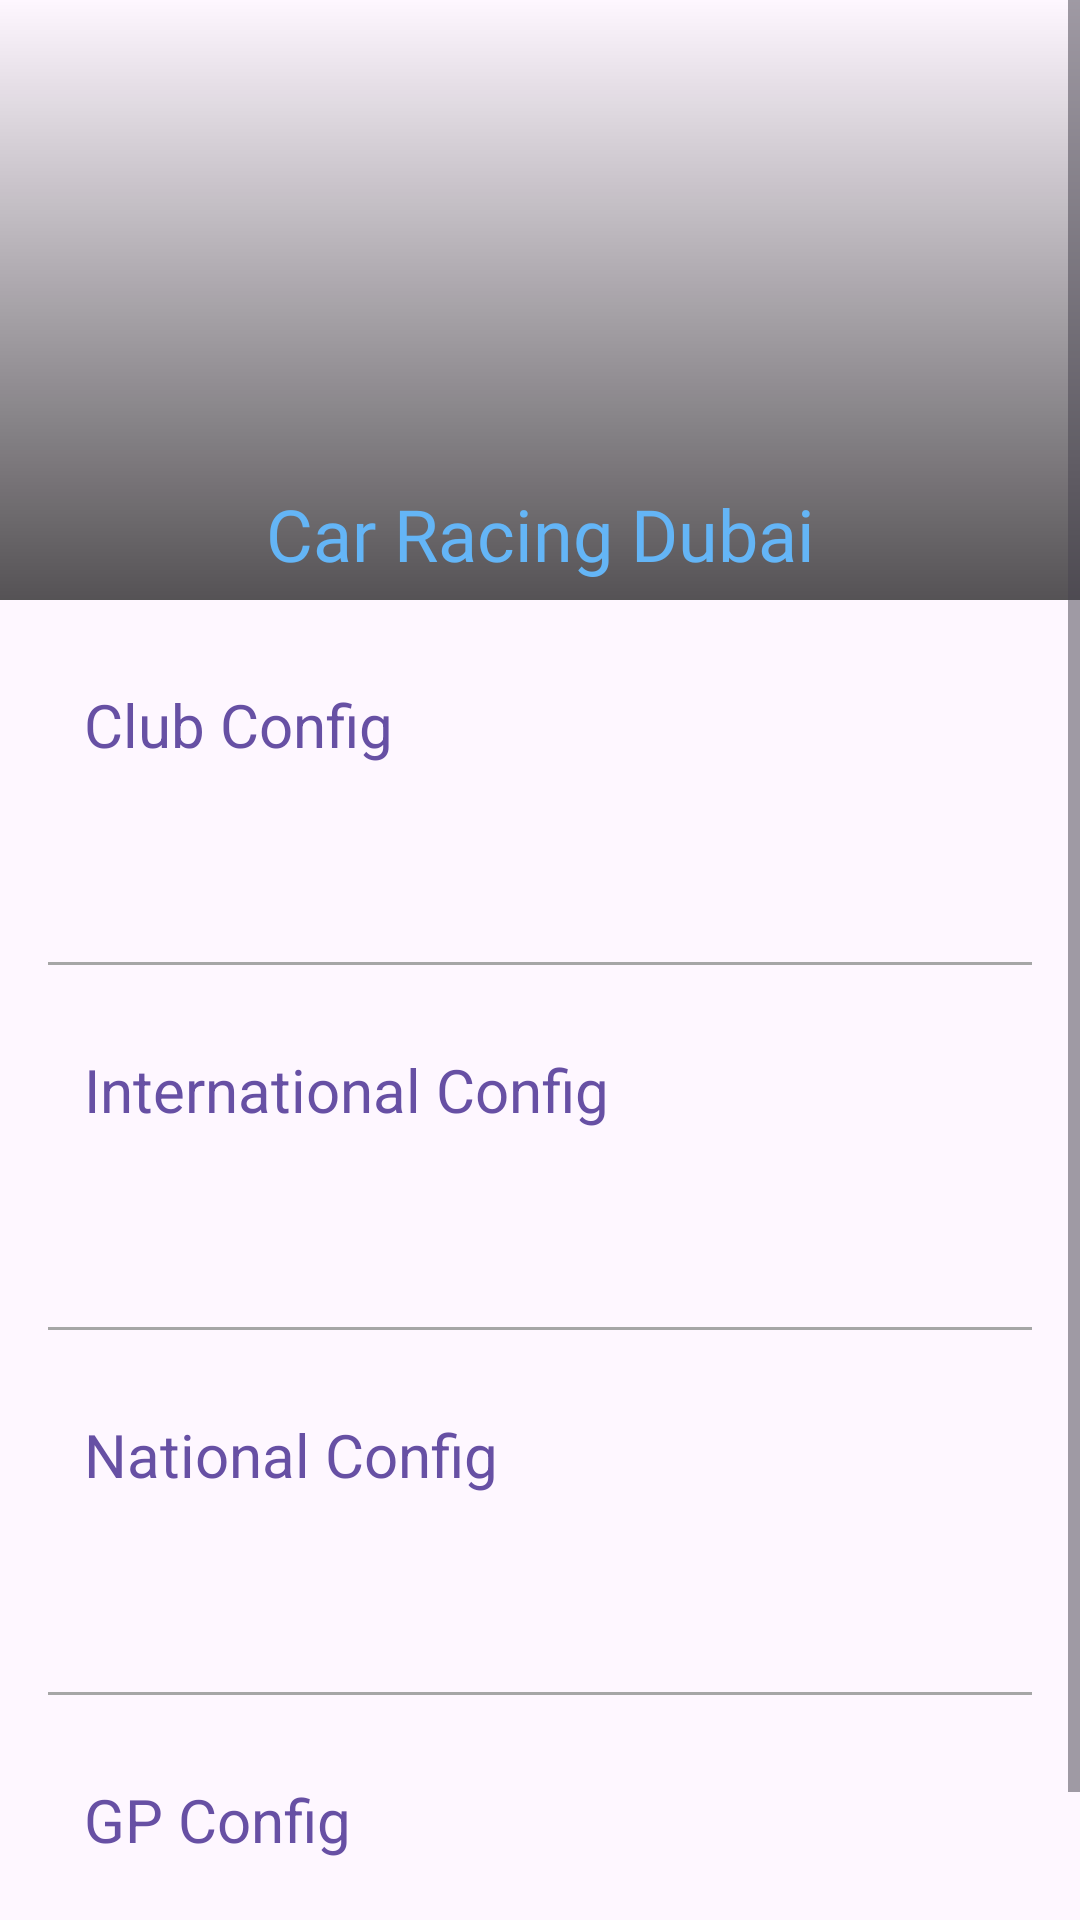

Here is an Android app screen rendered from its layout file. Give the layout XML and the strings, colors and styles it references.
<!-- AndroidManifest.xml: application theme Theme.AutoLapKeeper -->
<!-- res/layout/fragment_racing_car.xml -->
<?xml version="1.0" encoding="utf-8"?>
<ScrollView xmlns:android="http://schemas.android.com/apk/res/android"
    xmlns:app="http://schemas.android.com/apk/res-auto"
    xmlns:tools="http://schemas.android.com/tools"
    android:layout_width="match_parent"
    android:layout_height="match_parent">

    <androidx.constraintlayout.widget.ConstraintLayout
        android:layout_width="match_parent"
        android:layout_height="wrap_content">

        <FrameLayout
            android:id="@+id/frame_heading"
            android:layout_width="0dp"
            android:layout_height="200dp"
            app:layout_constraintEnd_toEndOf="parent"
            app:layout_constraintStart_toStartOf="parent"
            app:layout_constraintTop_toTopOf="parent">

            <ImageView
                android:id="@+id/frame_heading_image"
                android:layout_width="match_parent"
                android:layout_height="match_parent"
                android:contentDescription="@string/car_image_description"
                android:scaleType="centerCrop"
                android:src="@drawable/car_racing" />

            <View
                android:id="@+id/gradient_view"
                android:layout_width="match_parent"
                android:layout_height="match_parent"
                android:background="@drawable/gradient_overlay" />

            <TextView
                android:id="@+id/text_frame_heading"
                android:layout_width="match_parent"
                android:layout_height="wrap_content"
                android:layout_gravity="bottom"
                android:layout_marginBottom="6dp"
                android:fontFamily="@font/black_ops_one"
                android:gravity="center"
                android:text="@string/car_racing_dubai"
                android:textColor="#64B5F6"
                android:textSize="24sp" />

        </FrameLayout>

        <LinearLayout
            android:layout_width="0dp"
            android:layout_height="wrap_content"
            android:orientation="vertical"
            android:padding="16dp"
            app:layout_constraintEnd_toEndOf="parent"
            app:layout_constraintStart_toStartOf="parent"
            app:layout_constraintTop_toBottomOf="@+id/frame_heading">

            <androidx.constraintlayout.widget.ConstraintLayout
                android:id="@+id/container_club"
                android:layout_width="match_parent"
                android:layout_height="wrap_content"
                android:padding="12dp">

                <TextView
                    android:id="@+id/club_text"
                    android:layout_width="wrap_content"
                    android:layout_height="wrap_content"
                    android:fontFamily="sans-serif"
                    android:text="@string/club_config"
                    android:textColor="?attr/colorPrimary"
                    android:textSize="20sp"
                    app:layout_constraintStart_toStartOf="parent"
                    app:layout_constraintTop_toTopOf="parent" />

                <TextView
                    android:id="@+id/text_view_club_value"
                    android:layout_width="wrap_content"
                    android:layout_height="wrap_content"
                    android:fontFamily="sans-serif-light"
                    android:textColor="@color/time_color"
                    android:textSize="20sp"
                    app:layout_constraintEnd_toEndOf="parent"
                    app:layout_constraintTop_toTopOf="parent"
                    tools:text="01:01.01" />

                <TextView
                    android:id="@+id/text_view_club_date"
                    android:layout_width="wrap_content"
                    android:layout_height="wrap_content"
                    android:layout_marginTop="16dp"
                    android:fontFamily="sans-serif-light"
                    android:textSize="16sp"
                    app:layout_constraintEnd_toEndOf="parent"
                    app:layout_constraintTop_toBottomOf="@+id/text_view_club_value"
                    tools:text="12/02/2024" />


            </androidx.constraintlayout.widget.ConstraintLayout>

            <View
                android:layout_width="match_parent"
                android:layout_height="1dp"
                android:layout_marginTop="16dp"
                android:background="@color/light_grey" />


            <androidx.constraintlayout.widget.ConstraintLayout
                android:id="@+id/container_international"
                android:layout_width="match_parent"
                android:layout_height="wrap_content"
                android:layout_marginTop="16dp"
                android:padding="12dp">

                <TextView
                    android:id="@+id/international_text"
                    android:layout_width="wrap_content"
                    android:layout_height="wrap_content"
                    android:fontFamily="sans-serif"
                    android:text="@string/international_config"
                    android:textColor="?attr/colorPrimary"
                    android:textSize="20sp"
                    app:layout_constraintStart_toStartOf="parent"
                    app:layout_constraintTop_toTopOf="parent" />

                <TextView
                    android:id="@+id/text_view_international_value"
                    android:layout_width="wrap_content"
                    android:layout_height="wrap_content"
                    android:fontFamily="sans-serif-light"
                    android:textColor="@color/time_color"
                    android:textSize="20sp"
                    app:layout_constraintEnd_toEndOf="parent"
                    app:layout_constraintTop_toTopOf="parent"
                    tools:text="01:01.01" />

                <TextView
                    android:id="@+id/text_view_international_date"
                    android:layout_width="wrap_content"
                    android:layout_height="wrap_content"
                    android:layout_marginTop="16dp"
                    android:fontFamily="sans-serif-light"
                    android:textSize="16sp"
                    app:layout_constraintEnd_toEndOf="parent"
                    app:layout_constraintTop_toBottomOf="@+id/text_view_international_value"
                    tools:text="12/02/2024" />


            </androidx.constraintlayout.widget.ConstraintLayout>

            <View
                android:layout_width="match_parent"
                android:layout_height="1dp"
                android:layout_marginTop="16dp"
                android:background="@color/light_grey" />

            <androidx.constraintlayout.widget.ConstraintLayout
                android:id="@+id/container_national"
                android:layout_width="match_parent"
                android:layout_height="wrap_content"
                android:layout_marginTop="16dp"
                android:padding="12dp">

                <TextView
                    android:id="@+id/national_text"
                    android:layout_width="wrap_content"
                    android:layout_height="wrap_content"
                    android:fontFamily="sans-serif"
                    android:text="@string/national_config"
                    android:textColor="?attr/colorPrimary"
                    android:textSize="20sp"
                    app:layout_constraintStart_toStartOf="parent"
                    app:layout_constraintTop_toTopOf="parent" />

                <TextView
                    android:id="@+id/text_view_national_value"
                    android:layout_width="wrap_content"
                    android:layout_height="wrap_content"
                    android:fontFamily="sans-serif-light"
                    android:textColor="@color/time_color"
                    android:textSize="20sp"
                    app:layout_constraintEnd_toEndOf="parent"
                    app:layout_constraintTop_toTopOf="parent"
                    tools:text="01:01.01" />

                <TextView
                    android:id="@+id/text_view_national_date"
                    android:layout_width="wrap_content"
                    android:layout_height="wrap_content"
                    android:layout_marginTop="16dp"
                    android:fontFamily="sans-serif-light"
                    android:textSize="16sp"
                    app:layout_constraintEnd_toEndOf="parent"
                    app:layout_constraintTop_toBottomOf="@+id/text_view_national_value"
                    tools:text="12/02/2024" />


            </androidx.constraintlayout.widget.ConstraintLayout>

            <View
                android:layout_width="match_parent"
                android:layout_height="1dp"
                android:layout_marginTop="16dp"
                android:background="@color/light_grey" />

            <androidx.constraintlayout.widget.ConstraintLayout
                android:id="@+id/container_gp"
                android:layout_width="match_parent"
                android:layout_height="wrap_content"
                android:layout_marginTop="16dp"
                android:padding="12dp">

                <TextView
                    android:id="@+id/gp_text"
                    android:layout_width="wrap_content"
                    android:layout_height="wrap_content"
                    android:fontFamily="sans-serif"
                    android:text="@string/gp_config"
                    android:textColor="?attr/colorPrimary"
                    android:textSize="20sp"
                    app:layout_constraintStart_toStartOf="parent"
                    app:layout_constraintTop_toTopOf="parent" />

                <TextView
                    android:id="@+id/text_view_gp_value"
                    android:layout_width="wrap_content"
                    android:layout_height="wrap_content"
                    android:fontFamily="sans-serif-light"
                    android:textColor="@color/time_color"
                    android:textSize="20sp"
                    app:layout_constraintEnd_toEndOf="parent"
                    app:layout_constraintTop_toTopOf="parent"
                    tools:text="01:01.01" />

                <TextView
                    android:id="@+id/text_view_gp_date"
                    android:layout_width="wrap_content"
                    android:layout_height="wrap_content"
                    android:layout_marginTop="16dp"
                    android:fontFamily="sans-serif-light"
                    android:textSize="16sp"
                    app:layout_constraintEnd_toEndOf="parent"
                    app:layout_constraintTop_toBottomOf="@+id/text_view_gp_value"
                    tools:text="12/02/2024" />


            </androidx.constraintlayout.widget.ConstraintLayout>


        </LinearLayout>


    </androidx.constraintlayout.widget.ConstraintLayout>


</ScrollView>
<!-- resources referenced by this layout -->
<resources>
  <color name="light_grey">#A6A6A6</color>
  <color name="time_color">#4DB6AC</color>
  <!-- drawable gradient_overlay (drawable) -->
  <?xml version="1.0" encoding="utf-8"?>
  <shape xmlns:android="http://schemas.android.com/apk/res/android">
      <gradient
          android:angle="270"
          android:startColor="#00FFFFFF"
          android:endColor="#AA000000" />
  
  </shape>
  <string name="car_image_description">Car Image</string>
  <string name="car_racing_dubai">Car Racing Dubai</string>
  <string name="club_config">Club Config</string>
  <string name="gp_config">GP Config</string>
  <string name="international_config">International Config</string>
  <string name="national_config">National Config</string>
  <style name="Theme.AutoLapKeeper" parent="Base.Theme.AutoLapKeeper" />
  <style name="Base.Theme.AutoLapKeeper" parent="Theme.Material3.DayNight">
          
          
      </style>
</resources>
